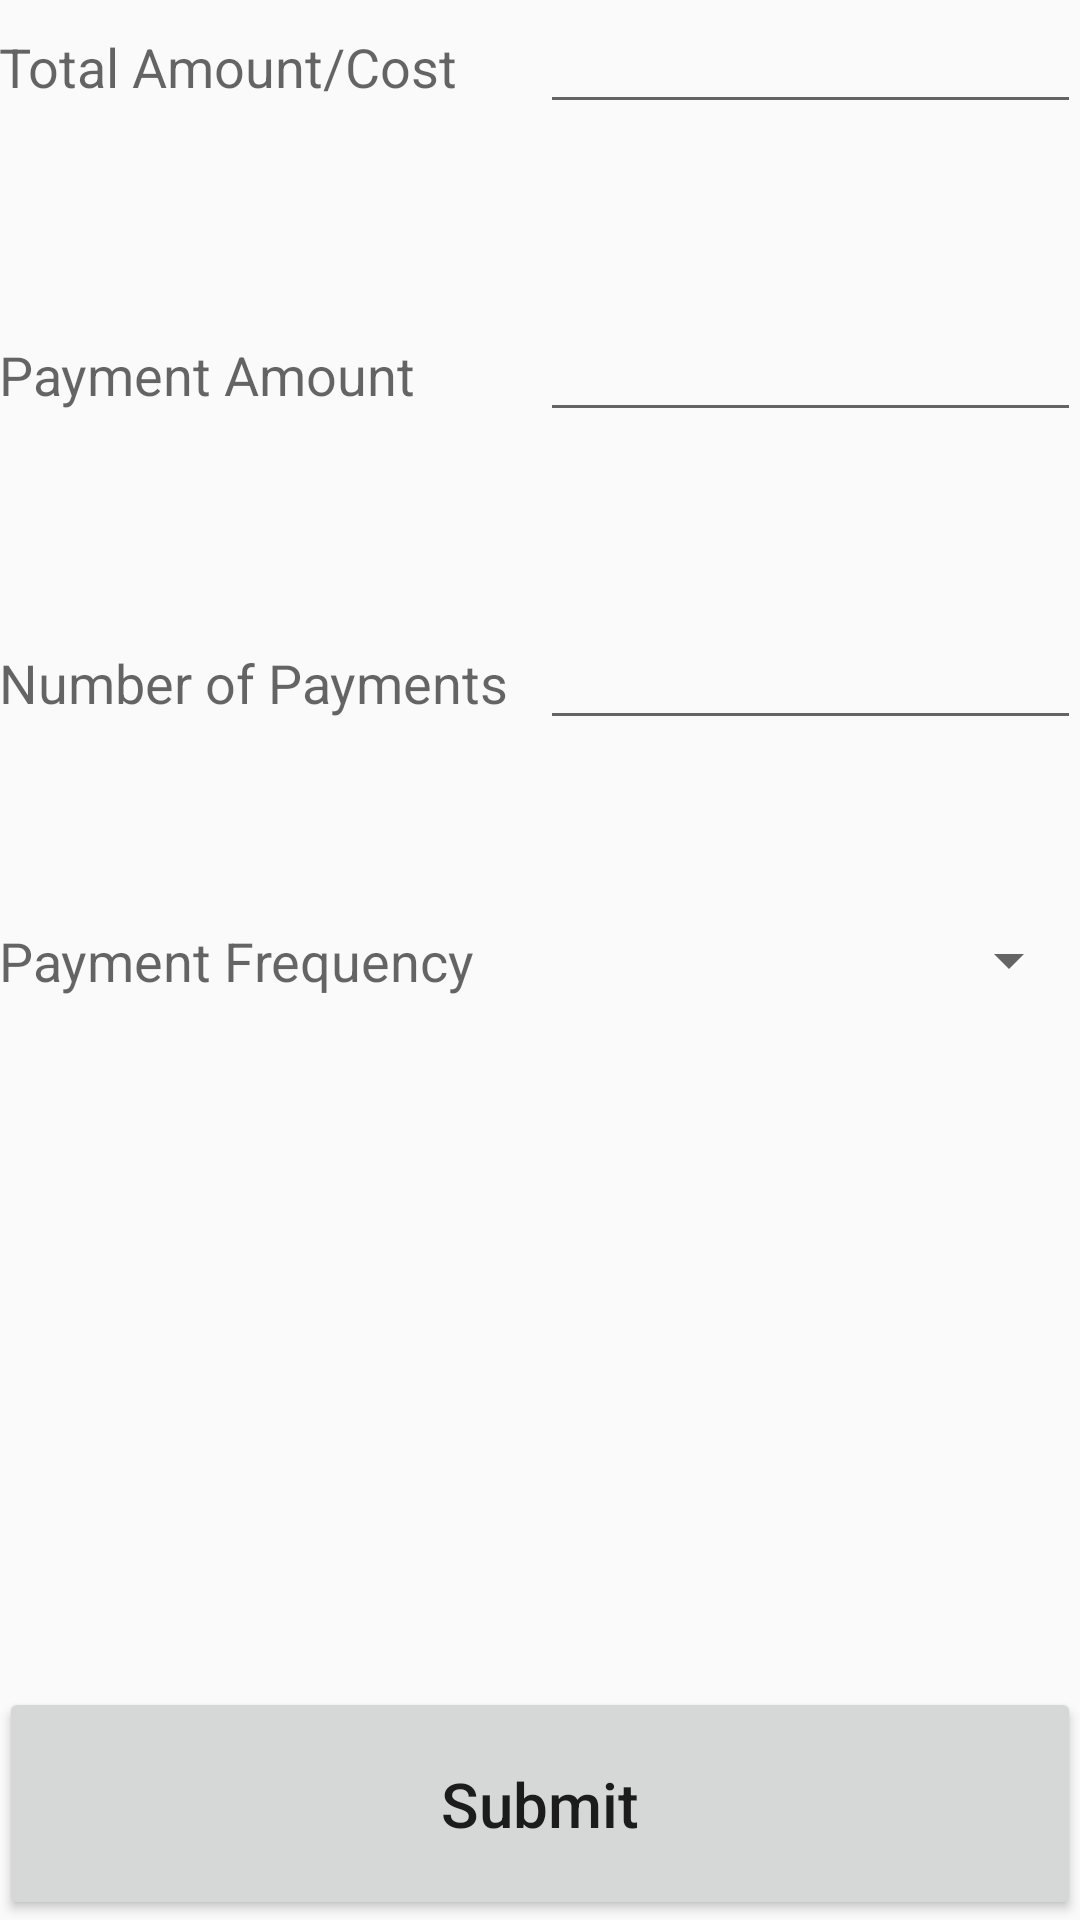

Android layout source for this screen:
<!-- AndroidManifest.xml: application theme AppTheme -->
<!-- res/layout/activity_basic_form.xml -->
<RelativeLayout xmlns:android="http://schemas.android.com/apk/res/android"
    xmlns:tools="http://schemas.android.com/tools"
    tools:context="com.prosperence.loanmenot.BasicForm"
    style="@style/form_page_layout">

    <LinearLayout style="@style/form_wrapper" android:layout_alignParentTop="true">

        <LinearLayout style="@style/field_wrapper">
            <TextView style="@style/field_label" android:text="Total Amount/Cost" />
            <EditText style="@style/number_field_input" android:id="@+id/totalCost" />
        </LinearLayout>

        <LinearLayout style="@style/field_wrapper">
            <TextView style="@style/field_label" android:text="Payment Amount" />
            <EditText style="@style/number_field_input" android:id="@+id/paymentAmount" />
        </LinearLayout>

        <LinearLayout style="@style/field_wrapper">
            <TextView style="@style/field_label" android:text="Number of Payments" />
            <EditText style="@style/number_field_input" android:id="@+id/numberOfPayments" />
        </LinearLayout>

        <LinearLayout style="@style/field_wrapper">
            <TextView style="@style/field_label" android:text="Payment Frequency" />
            <Spinner style="@style/number_field_input"
                android:id="@+id/payment_frequencies" />

        </LinearLayout>

    </LinearLayout>

    <Button style="@style/bottom_center_button" android:id="@+id/button" android:text="Submit" />

</RelativeLayout>
<!-- resources referenced by this layout -->
<resources>
  <style name="bottom_center_button">
          <item name="android:layout_width">match_parent</item>
          <item name="android:layout_height">wrap_content</item>
          <item name="android:layout_alignParentBottom">true</item>
          <item name="android:textAllCaps">false</item>
          <item name="android:textSize">10pt</item>
          <item name="android:paddingTop">25sp</item>
          <item name="android:paddingBottom">25sp</item>
      </style>
  <style name="field_label">
          <item name="android:layout_width">0dp</item>
          <item name="android:layout_height">wrap_content</item>
          <item name="android:textAppearance">?android:attr/textAppearanceMedium</item>
          <item name="android:layout_weight">0.50</item>
      </style>
  <style name="field_wrapper">
          <item name="android:orientation">horizontal</item>
          <item name="android:layout_width">match_parent</item>
          <item name="android:layout_height">wrap_content</item>
          <item name="android:layout_weight">0.1</item>
          <item name="android:layout_marginTop">@dimen/activity_vertical_margin</item>
      </style>
  <style name="form_page_layout">
          <item name="android:layout_width">match_parent</item>
          <item name="android:layout_height">match_parent</item>
          <item name="android:paddingLeft">@dimen/activity_horizontal_margin</item>
          <item name="android:paddingRight">@dimen/activity_horizontal_margin</item>
          <item name="android:paddingTop">@dimen/activity_vertical_margin</item>
          <item name="android:paddingBottom">@dimen/activity_vertical_margin</item>
      </style>
  <style name="form_wrapper">
          <item name="android:orientation">vertical</item>
          <item name="android:layout_width">match_parent</item>
          <item name="android:layout_height">fill_parent</item>
          <item name="android:layout_alignParentTop">true</item>
          <item name="android:layout_alignParentLeft">true</item>
          <item name="android:layout_alignParentStart">true</item>
          <item name="android:weightSum">0.8</item>
      </style>
  <style name="number_field_input">
          <item name="android:layout_width">0dp</item>
          <item name="android:layout_height">wrap_content</item>
          <item name="android:inputType">number</item>
          <item name="android:ems">10</item>
          <item name="android:layout_weight">0.50</item>
      </style>
  <style name="AppTheme" parent="Theme.AppCompat.Light">
          
      </style>
</resources>
